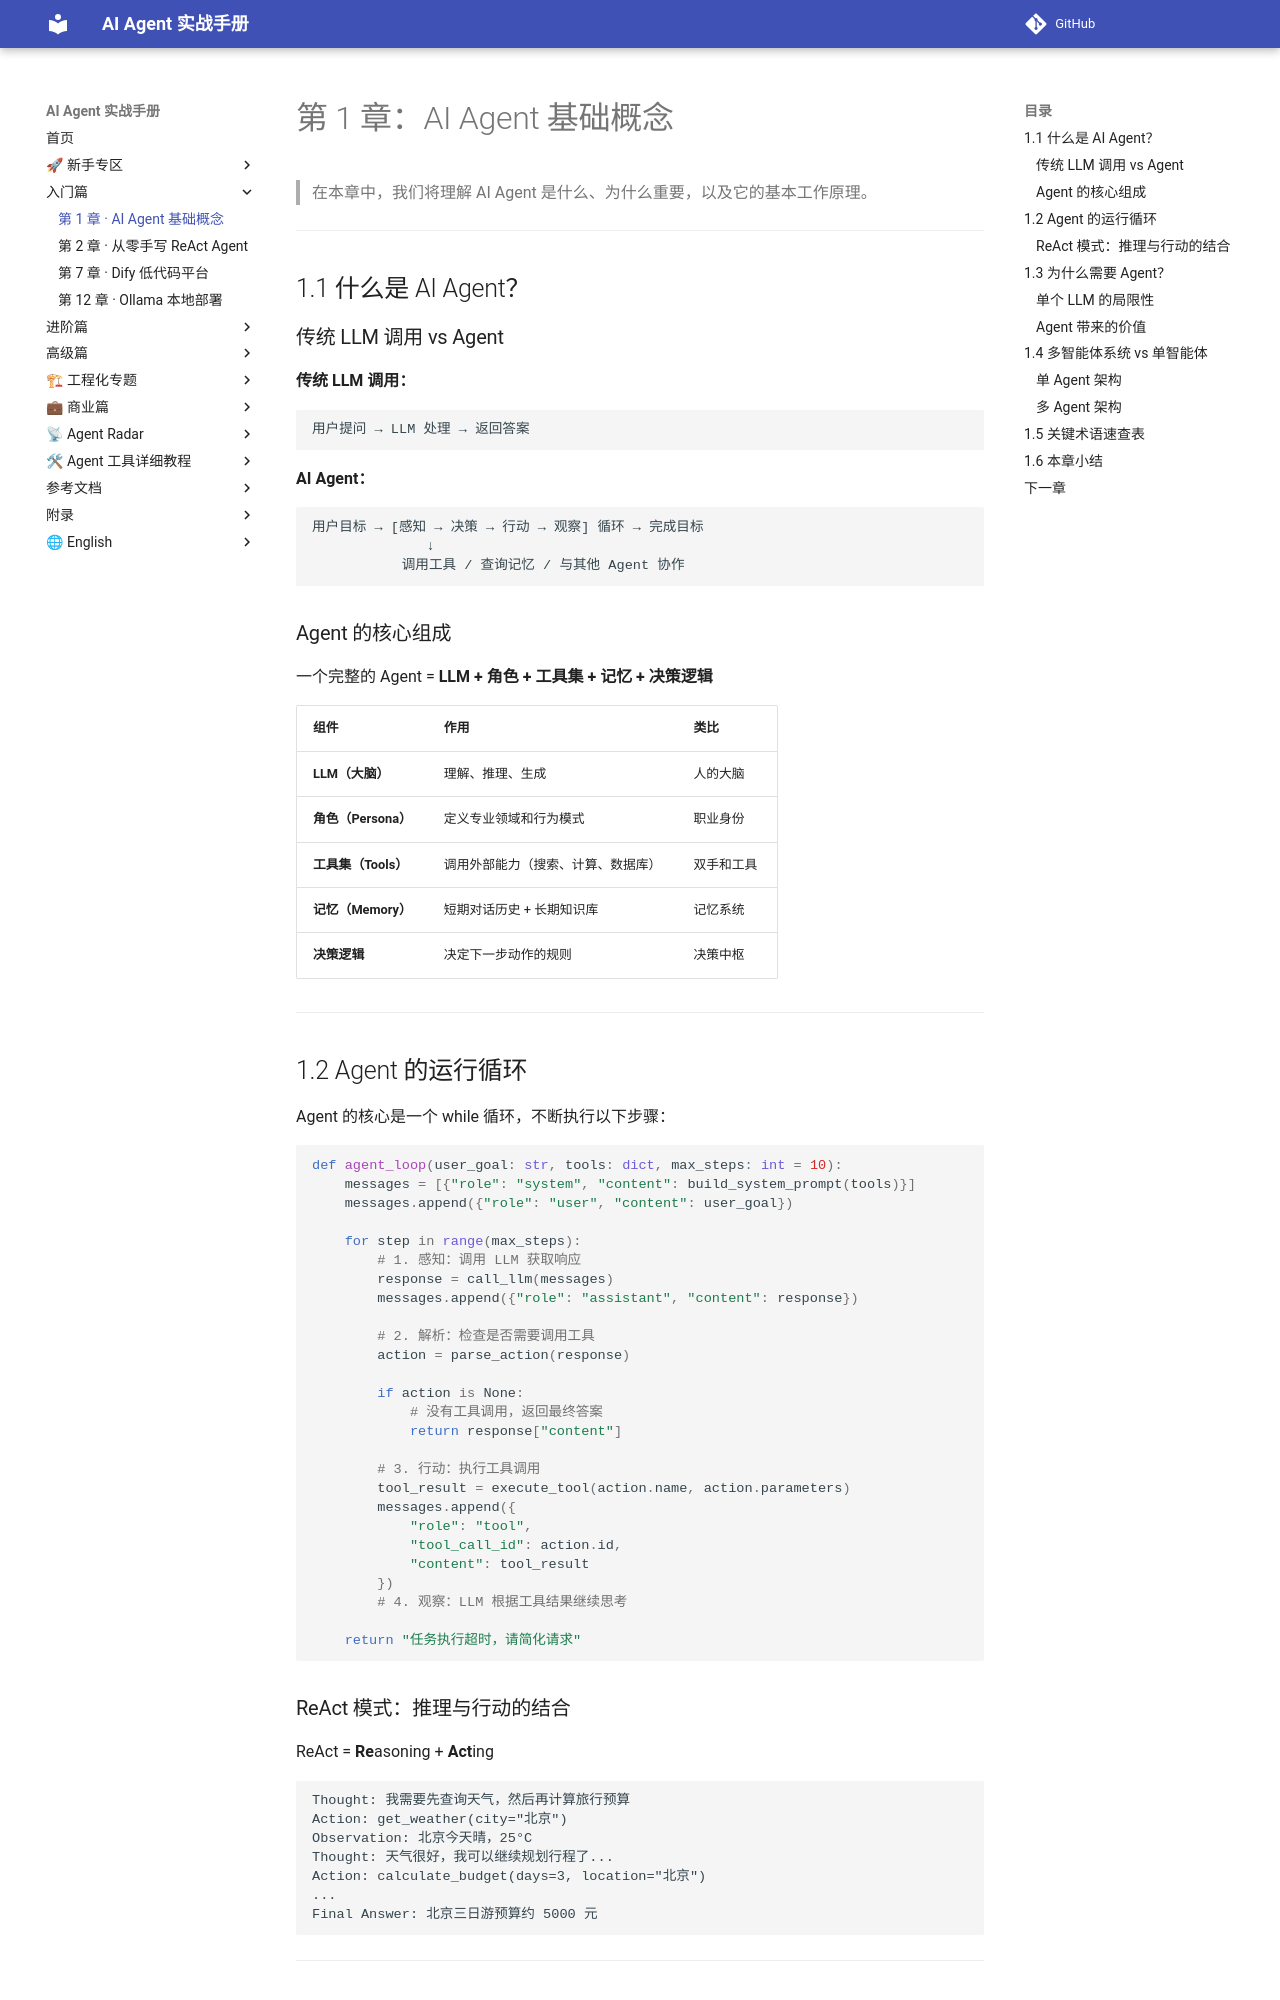

repository: Xwh630/ai-agent-handbook · page: chapters/01-fundamentals/index.html · generator: mkdocs

---
适配框架版本: 通用 N/A
最后校验: 2026-10-06
上游变更监控: N/A
---

# 第 1 章：AI Agent 基础概念

> 在本章中，我们将理解 AI Agent 是什么、为什么重要，以及它的基本工作原理。

---

## 1.1 什么是 AI Agent？

### 传统 LLM 调用 vs Agent

**传统 LLM 调用：**
```
用户提问 → LLM 处理 → 返回答案
```

**AI Agent：**
```
用户目标 → [感知 → 决策 → 行动 → 观察] 循环 → 完成目标
              ↓
           调用工具 / 查询记忆 / 与其他 Agent 协作
```

### Agent 的核心组成

一个完整的 Agent = **LLM + 角色 + 工具集 + 记忆 + 决策逻辑**

| 组件 | 作用 | 类比 |
|------|------|------|
| **LLM（大脑）** | 理解、推理、生成 | 人的大脑 |
| **角色（Persona）** | 定义专业领域和行为模式 | 职业身份 |
| **工具集（Tools）** | 调用外部能力（搜索、计算、数据库） | 双手和工具 |
| **记忆（Memory）** | 短期对话历史 + 长期知识库 | 记忆系统 |
| **决策逻辑** | 决定下一步动作的规则 | 决策中枢 |

---

## 1.2 Agent 的运行循环

Agent 的核心是一个 while 循环，不断执行以下步骤：

```python
def agent_loop(user_goal: str, tools: dict, max_steps: int = 10):
    messages = [{"role": "system", "content": build_system_prompt(tools)}]
    messages.append({"role": "user", "content": user_goal})
    
    for step in range(max_steps):
        # 1. 感知：调用 LLM 获取响应
        response = call_llm(messages)
        messages.append({"role": "assistant", "content": response})
        
        # 2. 解析：检查是否需要调用工具
        action = parse_action(response)
        
        if action is None:
            # 没有工具调用，返回最终答案
            return response["content"]
        
        # 3. 行动：执行工具调用
        tool_result = execute_tool(action.name, action.parameters)
        messages.append({
            "role": "tool",
            "tool_call_id": action.id,
            "content": tool_result
        })
        # 4. 观察：LLM 根据工具结果继续思考
    
    return "任务执行超时，请简化请求"
```
